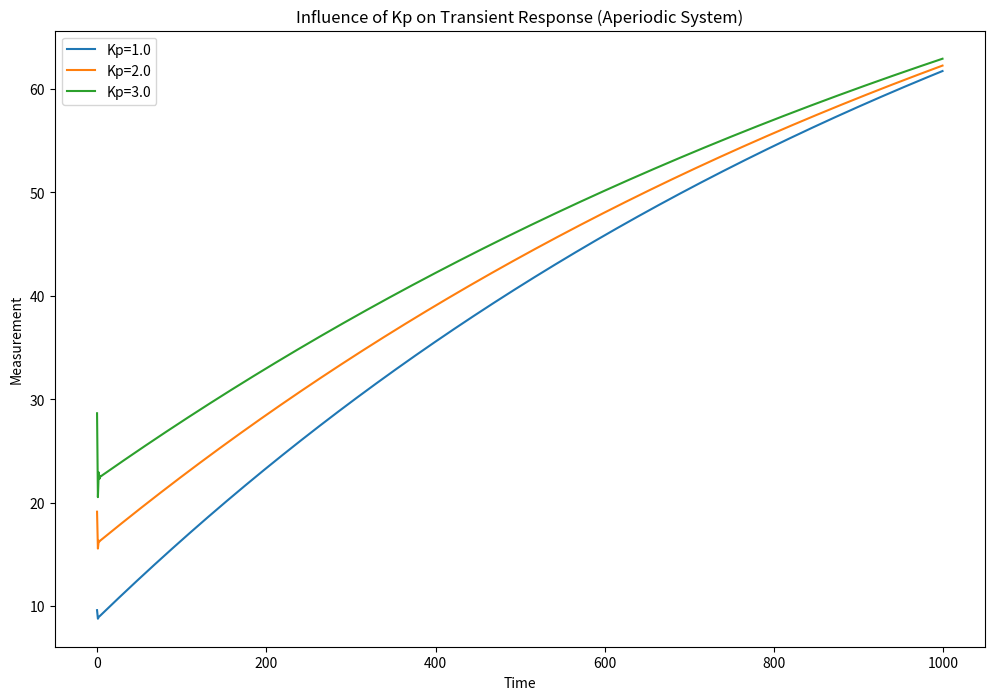
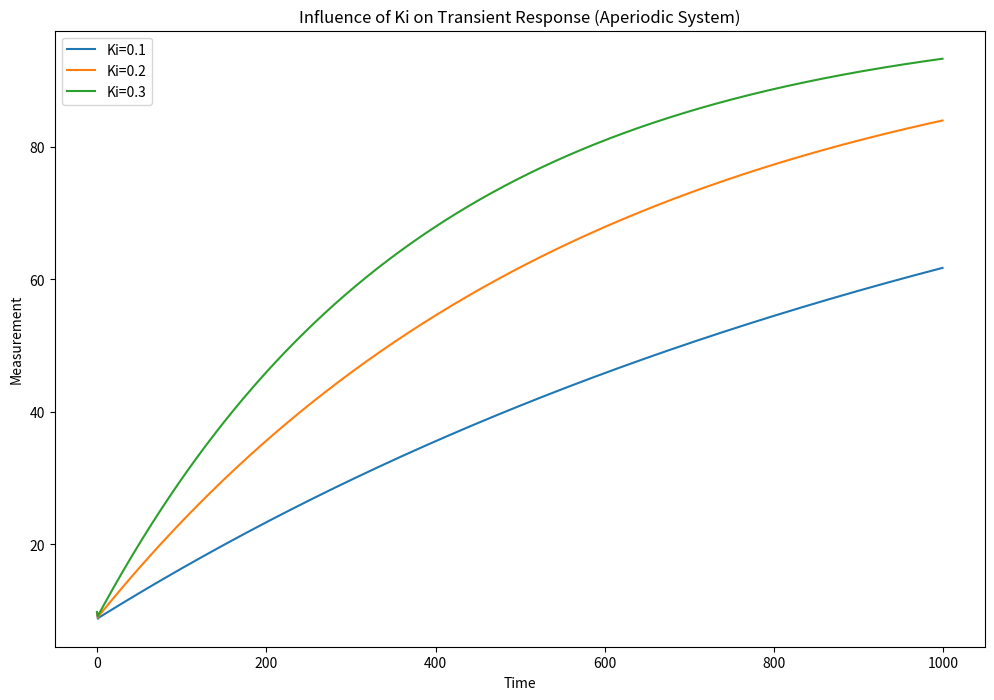
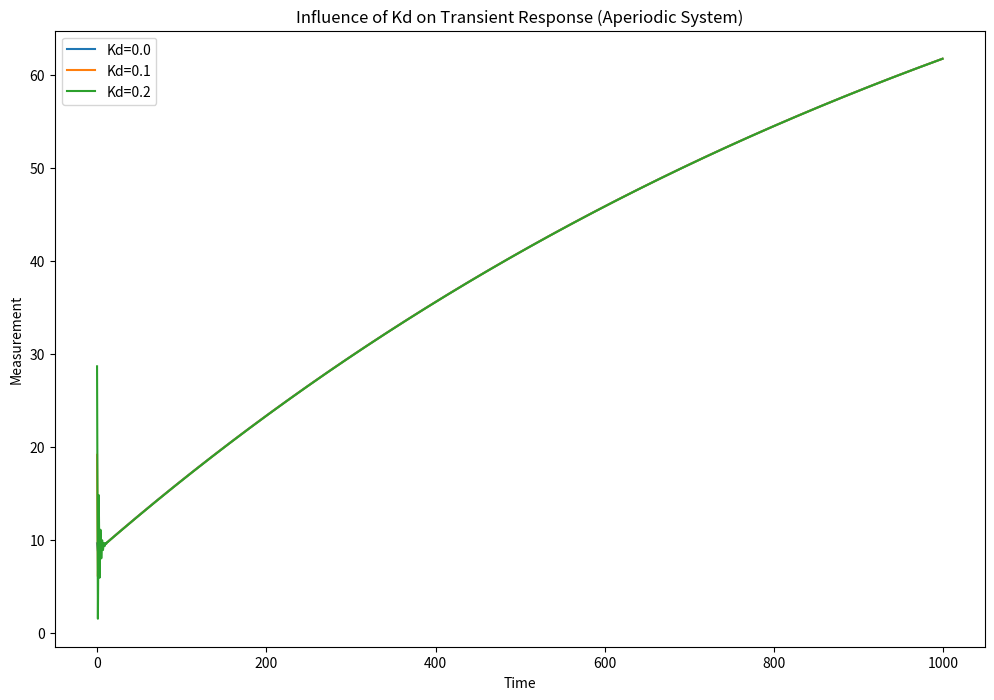

Recreate these plots in Python, in order.
import numpy as np
import matplotlib.pyplot as plt

class PIDController:
    def __init__(self, Kp, Ki, Kd):
        self.Kp = Kp
        self.Ki = Ki
        self.Kd = Kd
        self.e_integral = 0
        self.prev_error = 0

    def update(self, setpoint, measurement, dt):
        error = setpoint - measurement
        self.e_integral += error * dt
        e_derivative = (error - self.prev_error) / dt
        self.prev_error = error

        control = self.Kp * error + self.Ki * self.e_integral + self.Kd * e_derivative
        return control

def aperiodic_system_response(control, dt):
    # Пример простой модели апериодической системы первого порядка
    tau = 1.0  # Временная постоянная
    K = 1.0    # Коэффициент усиления
    y = K * control * (1 - np.exp(-dt / tau))
    return y

# Параметры симуляции
setpoint = 100
dt = 0.1
time_steps = 1000

# Различные значения коэффициентов ПИД
Kp_values = [1.0, 2.0, 3.0]
Ki_values = [0.1, 0.2, 0.3]
Kd_values = [0.0, 0.1, 0.2]

# Симуляция и визуализация
plt.figure(figsize=(12, 8))

for Kp in Kp_values:
    pid = PIDController(Kp=Kp, Ki=0.1, Kd=0.0)
    measurement = 0
    measurements = []

    for _ in range(time_steps):
        control = pid.update(setpoint, measurement, dt)
        measurement = aperiodic_system_response(control, dt)
        measurements.append(measurement)

    plt.plot(measurements, label=f'Kp={Kp}')

plt.title('Influence of Kp on Transient Response (Aperiodic System)')
plt.xlabel('Time')
plt.ylabel('Measurement')
plt.legend()
plt.show()

plt.figure(figsize=(12, 8))

for Ki in Ki_values:
    pid = PIDController(Kp=1.0, Ki=Ki, Kd=0.0)
    measurement = 0
    measurements = []

    for _ in range(time_steps):
        control = pid.update(setpoint, measurement, dt)
        measurement = aperiodic_system_response(control, dt)
        measurements.append(measurement)

    plt.plot(measurements, label=f'Ki={Ki}')

plt.title('Influence of Ki on Transient Response (Aperiodic System)')
plt.xlabel('Time')
plt.ylabel('Measurement')
plt.legend()
plt.show()

plt.figure(figsize=(12, 8))

for Kd in Kd_values:
    pid = PIDController(Kp=1.0, Ki=0.1, Kd=Kd)
    measurement = 0
    measurements = []

    for _ in range(time_steps):
        control = pid.update(setpoint, measurement, dt)
        measurement = aperiodic_system_response(control, dt)
        measurements.append(measurement)

    plt.plot(measurements, label=f'Kd={Kd}')

plt.title('Influence of Kd on Transient Response (Aperiodic System)')
plt.xlabel('Time')
plt.ylabel('Measurement')
plt.legend()
plt.show()
